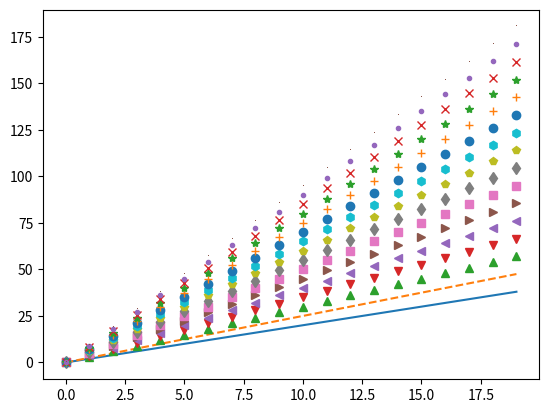

Here is the Python script that generated this plot:
import matplotlib.pyplot as plt
import numpy as np

r = np.arange(0, 20, 1)

plt.plot(  r, r*2,         # line
           r, r*2.5, '--'  # dotted line
         , r, r*3, '^'     # triangle
         , r, r*3.5, 'v'   # triangle
         , r, r*4, '<'     # triangle
         , r, r*4.5, '>'   # triangle
         , r, r*5, 's'     # square
         , r, r*5.5, 'd'   # square(dice)
         , r, r*6, 'p'     # pentagon
         , r, r*6.5, 'h'   # hexagon
         , r, r*7, 'o'     # circle
         , r, r*7.5, '+'   # cross
         , r, r*8, '*'     # star
         , r, r*8.5, 'x'   # cross
         , r, r*9, '.'     # big dot
         , r, r*9.5, ','   # small dot
         )
plt.show()      